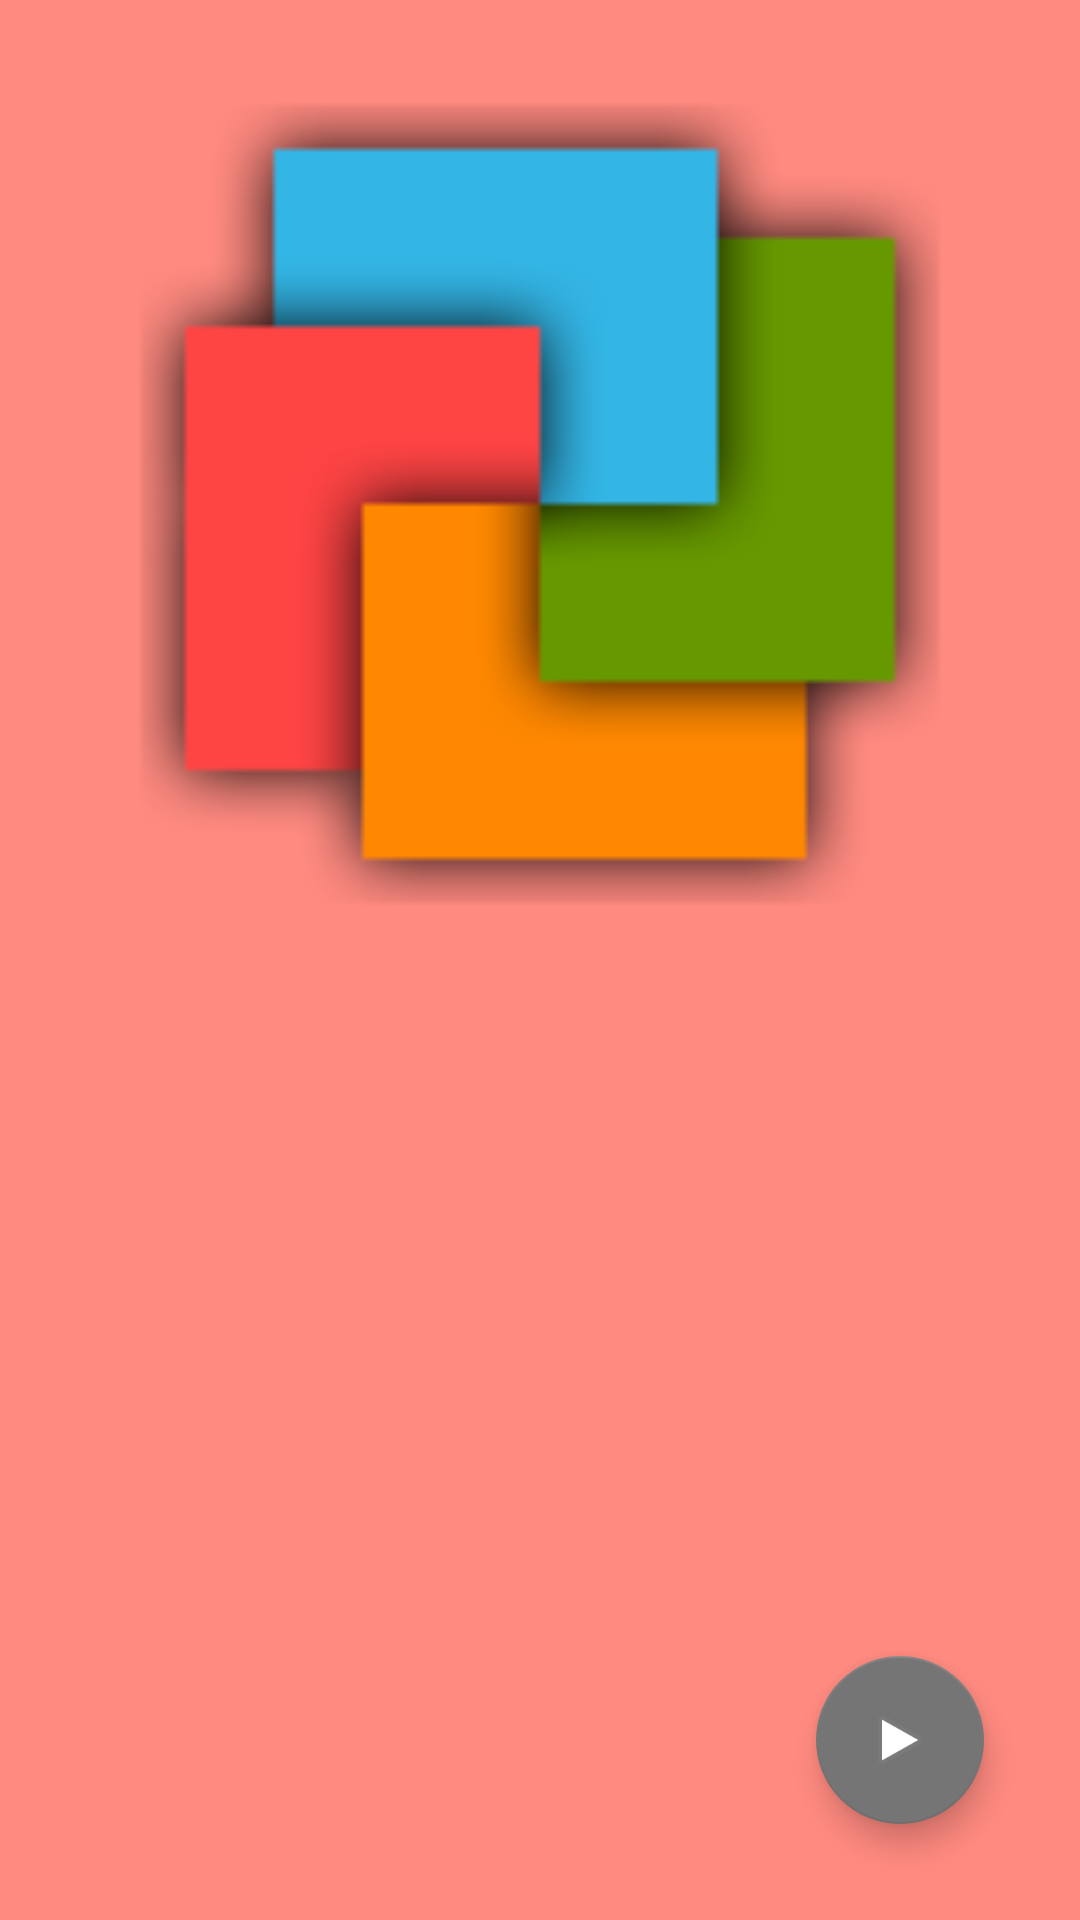

Produce the Android XML layout that renders to this screen, including the resource entries it uses.
<!-- AndroidManifest.xml: activity theme AppTheme.Red -->
<!-- res/layout/fragment_sliding_syllables.xml -->
<android.support.design.widget.CoordinatorLayout xmlns:android="http://schemas.android.com/apk/res/android"
    xmlns:app="http://schemas.android.com/apk/res-auto"
    xmlns:card_view="http://schemas.android.com/apk/res-auto"
    xmlns:tools="http://schemas.android.com/tools"
    android:layout_width="match_parent"
    android:layout_height="match_parent"
    android:orientation="vertical"
    android:paddingBottom="@dimen/activity_vertical_margin"
    android:paddingLeft="@dimen/activity_horizontal_margin"
    android:paddingRight="@dimen/activity_horizontal_margin"
    android:paddingTop="@dimen/activity_vertical_margin"
    tools:context="oscarduartt.com.syllabletter.SlidingSyllablesActivityFragment">

    <LinearLayout
        android:layout_width="match_parent"
        android:layout_height="match_parent"
        android:orientation="vertical">

        <ImageView
            android:id="@+id/img_sliding_syllables"
            android:layout_width="match_parent"
            android:layout_height="match_parent"
            android:layout_weight="2"
            android:adjustViewBounds="true"
            android:scaleType="fitCenter"
            android:src="@mipmap/ic_launcher" />

        <LinearLayout
            android:layout_width="match_parent"
            android:layout_height="match_parent"
            android:layout_weight="2"
            android:orientation="vertical">

            <android.support.v7.widget.CardView
                android:id="@+id/cv_answers_options_sliding_syllables"
                android:layout_width="match_parent"
                android:layout_height="wrap_content"
                android:foregroundGravity="center_horizontal"
                android:visibility="gone"
                card_view:cardElevation="@dimen/elevation"
                card_view:cardPreventCornerOverlap="false"
                card_view:cardUseCompatPadding="true">

                <LinearLayout
                    android:layout_width="match_parent"
                    android:layout_height="match_parent"
                    android:orientation="vertical">

                    <LinearLayout
                        android:id="@+id/ly_word_sliding_syllables"
                        android:layout_width="match_parent"
                        android:layout_height="wrap_content"
                        android:gravity="center_horizontal"
                        android:orientation="horizontal">

                    </LinearLayout>

                    <LinearLayout
                        android:id="@+id/ly_options_sliding_syllables"
                        android:layout_width="match_parent"
                        android:layout_height="wrap_content"
                        android:gravity="center_horizontal"
                        android:orientation="horizontal" />

                </LinearLayout>

            </android.support.v7.widget.CardView>

            <android.support.v7.widget.CardView
                android:id="@+id/cv_result_sliding_syllables"
                android:layout_width="match_parent"
                android:layout_height="wrap_content"
                android:layout_gravity="center_horizontal"
                android:foregroundGravity="center_horizontal"
                android:visibility="gone"
                card_view:cardElevation="@dimen/elevation"
                card_view:cardPreventCornerOverlap="false"
                card_view:cardUseCompatPadding="true">

                <TextView
                    android:id="@+id/tv_result_sliding_syllables"
                    android:layout_width="match_parent"
                    android:layout_height="wrap_content"
                    android:layout_margin="@dimen/tv_result_margin"
                    android:gravity="center"
                    android:textAppearance="?android:attr/textAppearanceLarge"
                    android:textSize="@dimen/tv_result_size"
                    android:textStyle="bold" />

            </android.support.v7.widget.CardView>

        </LinearLayout>

    </LinearLayout>


    <android.support.design.widget.FloatingActionButton
        android:id="@+id/fab_sliding_syllables"
        android:layout_width="wrap_content"
        android:layout_height="wrap_content"
        android:layout_gravity="bottom|end"
        android:layout_margin="@dimen/fab_margin"
        android:src="@android:drawable/ic_media_play"
        app:backgroundTint="?attr/colorPrimaryDark" />

</android.support.design.widget.CoordinatorLayout>
<!-- resources referenced by this layout -->
<resources>
  <dimen name="activity_horizontal_margin">16dp</dimen>
  <dimen name="activity_vertical_margin">16dp</dimen>
  <dimen name="elevation">4dp</dimen>
  <dimen name="fab_margin">16dp</dimen>
  <dimen name="tv_result_margin">10dp</dimen>
  <dimen name="tv_result_size">36sp</dimen>
  <!-- mipmap ic_launcher: png bitmap (mipmap-hdpi, 2845 bytes) -->
  <style name="AppTheme.Red" parent="AppTheme">
          <item name="colorPrimary">@color/red</item>
          <item name="colorPrimaryDark">@color/red_dark</item>
          <item name="android:textColorPrimary">@color/text_light</item>
          <item name="android:windowBackground">@color/background_red</item>
          <item name="colorAccent">@color/yellow</item>
      </style>
  <style name="AppTheme" parent="@style/Theme.AppCompat.Light.NoActionBar">
          <item name="colorPrimary">@color/colorPrimary</item>
          <item name="colorPrimaryDark">@color/colorPrimaryDark</item>
          <item name="colorAccent">@color/colorAccent</item>
          <item name="android:textColorPrimary">@android:color/black</item>
          <item name="android:textColorPrimaryInverse">@color/text_light</item>
          <item name="android:textColor">@color/text_dark</item>
      </style>
  <color name="red">#ff4444</color>
  <color name="red_dark">#B71C1C</color>
  <color name="text_light">@android:color/white</color>
  <color name="background_red">#FF8A80</color>
  <color name="yellow">#FF8800</color>
  <color name="colorPrimary">#3F51B5</color>
  <color name="colorPrimaryDark">#303F9F</color>
  <color name="colorAccent">#FF4081</color>
  <color name="text_dark">#616161</color>
</resources>
